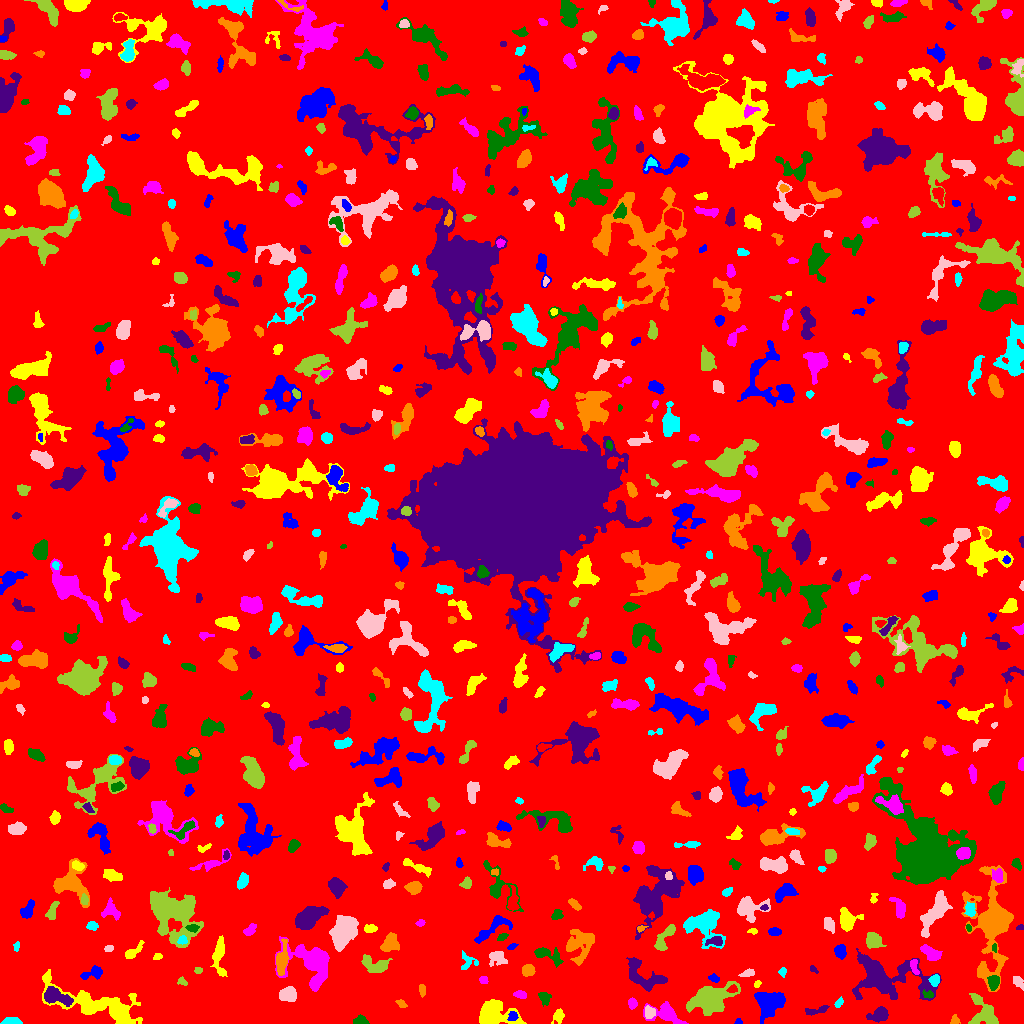

Source data for this figure (header and first rows):
ID, X, Y, A, B, theta, total_flux, mu_max, mu_median, mu_mean, R_fwhm, R_e, R10, R90, x_start, x_end, y_start, y_end, area, greylevel
0, 521.2, 506, 297.4, 296.3, 0.8453, 1480448, 11.0, 1.0, 1.803, 71.46, 235.2, 89.56, 386.5, 0, 1023, 0, 1023, 821294, 1.803
1, 738.4, 1.531, 1.701, 1.384, -0.1084, 81.0, 4.0, 2.0, 2.025, 2.821, 1.871, 0.7979, 2.877, 734, 742, 0, 5, 40, 8.025
2, 558.5, 7.503, 3.26, 2.263, 1.341, 352.0, 7.0, 2.0, 2.687, 3.613, 3.29, 1.262, 5.262, 551, 564, 0, 15, 131, 7.687
3, 665.2, 9.414, 9.067, 4.589, -0.2552, 1528, 10.0, 3.0, 3.839, 5.754, 6.257, 2.257, 10.09, 643, 688, 0, 22, 398, 6.839
4, 360.8, 2.706, 3.464, 2.145, -0.07256, 419.0, 7.0, 4.0, 3.775, 4.478, 3.385, 1.382, 5.078, 353, 369, 0, 9, 111, 7.775
5, 879.6, 9.008, 4.577, 3.102, 0.3331, 1149, 12.0, 4.0, 4.869, 5.352, 4.442, 1.693, 7.269, 866, 888, 1, 17, 236, 8.869
6, 954.6, 3.19, 2.191, 2.037, -1.502, 174.0, 5.0, 2.0, 2.384, 3.29, 2.523, 0.9772, 4.068, 950, 960, 0, 9, 73, 7.384
7, 10.58, 2.287, 4.129, 1.724, 0.0505, 209.0, 4.0, 2.0, 1.672, 4.754, 3.241, 1.262, 5.046, 0, 22, 0, 6, 125, 6.672
8, 649, 11.19, 2.881, 2.575, -1.485, 539.0, 9.0, 4.0, 4.418, 3.868, 3.338, 1.382, 5.352, 645, 655, 5, 18, 122, 11.42
9, 983.9, 10.65, 9.032, 5.767, -1.006, 1899, 8.0, 4.0, 4.015, 9.062, 7.181, 2.821, 11, 968, 998, 0, 30, 473, 7.015
10, 1018, 5.323, 5.201, 3.582, 1.197, 4779, 55.0, 12.0, 17.77, 4.787, 4.146, 1.693, 7.047, 1007, 1023, 0, 27, 269, 21.77
11, 512.7, 7.0, 2.143, 1.798, 0.9462, 110.0, 5.0, 1.0, 1.264, 1.871, 2.459, 0.7979, 3.949, 507, 518, 3, 12, 87, 9.264
12, 493.4, 9.241, 9.087, 6.209, -0.06223, 2784, 13.0, 4.0, 4.149, 5.944, 7.777, 2.821, 12.42, 479, 526, 0, 24, 671, 8.149
13, 632.3, 19.97, 2.503, 2.114, -1.245, 284.0, 7.0, 3.0, 3.087, 3.338, 2.932, 1.128, 4.583, 628, 637, 14, 26, 92, 7.087
14, 543.9, 26.42, 3.105, 2.531, -0.9768, 298.0, 6.0, 2.0, 2.258, 4.068, 3.29, 1.262, 5.352, 538, 551, 17, 31, 132, 7.258
15, 817.2, 13.22, 6.796, 1.753, 0.2187, 331.0, 6.0, 2.0, 2.348, 4.406, 3.785, 1.493, 5.809, 805, 829, 8, 18, 141, 6.348
16, 401.3, 19.42, 2.835, 1.784, -0.7187, 224.0, 6.0, 3.0, 3.155, 3.7, 2.706, 0.9772, 4.222, 395, 407, 16, 24, 71, 7.155
17, 838.7, 20.24, 2.903, 1.554, 0.9566, 172.0, 5.0, 2.0, 2.493, 3.192, 2.585, 0.9772, 4.029, 834, 843, 16, 27, 69, 6.493
18, 287.9, 29.44, 3.686, 2.95, 0.1469, 975.0, 11.0, 4.0, 4.167, 5.015, 4.222, 1.693, 6.676, 279, 296, 22, 37, 234, 9.167
19, 711.1, 24.71, 12.04, 6.02, 0.3674, 3878, 10.0, 4.0, 4.112, 11.17, 9.69, 3.7, 14.87, 686, 740, 8, 42, 943, 8.112
20, 732.5, 34.33, 2.489, 1.859, 0.1821, 302.0, 7.0, 4.0, 4.194, 3.568, 2.706, 1.128, 4.146, 726, 737, 31, 39, 72, 13.19
21, 769, 21.14, 6.974, 5.854, 0.3378, 3085, 13.0, 5.0, 5.15, 7.695, 7.421, 2.877, 11.69, 754, 785, 0, 31, 599, 9.15
22, 99.24, 18.33, 26.67, 7.107, -0.3063, 3936, 8.0, 2.0, 2.745, 10.88, 11.42, 4.068, 18.38, 42, 142, 0, 54, 1434, 6.745
23, 520.4, 28.89, 3.073, 1.697, -0.159, 313.0, 7.0, 3.0, 3.295, 3.613, 2.877, 1.128, 4.583, 513, 526, 25, 33, 95, 7.295
24, 928.8, 28.98, 2.497, 1.706, -0.3268, 131.0, 5.0, 1.0, 1.747, 2.523, 2.326, 0.7979, 4.029, 922, 933, 25, 34, 75, 8.747
25, 54.88, 27.78, 7.461, 3.403, -0.3836, 1210, 11.0, 3.0, 3.428, 4.853, 5.078, 1.871, 8.813, 44, 73, 17, 37, 353, 10.43
26, 421.9, 33.4, 3.447, 1.119, -1.409, 63.0, 2.0, 1.0, 0.8077, 3.949, 2.326, 0.9772, 3.656, 419, 425, 26, 39, 78, 5.808
27, 934.6, 43.28, 2.592, 2.298, 1.314, 386.0, 8.0, 3.0, 3.574, 3.827, 3.09, 1.262, 4.951, 928, 939, 37, 49, 108, 9.574
28, 1018, 41.71, 3.51, 2.133, -0.9389, 336.0, 6.0, 3.0, 3.0, 4.72, 3.478, 1.262, 5.352, 1013, 1023, 33, 47, 112, 7.0
29, 182, 41.77, 2.59, 1.901, -0.5733, 144.0, 4.0, 2.0, 2.149, 4.068, 2.646, 0.9772, 4.029, 177, 187, 38, 47, 67, 6.149
30, 596.2, 34.94, 3.988, 3.709, 0.4132, 1030, 9.0, 3.0, 3.916, 5.557, 4.72, 1.871, 7.736, 587, 606, 25, 43, 263, 7.916
31, 714.4, 45.1, 2.479, 1.561, -0.2826, 310.0, 11.0, 3.0, 4.026, 2.764, 2.394, 0.7979, 3.989, 708, 719, 41, 50, 77, 9.026
32, 757.2, 39.45, 2.052, 1.444, 0.9956, 102.0, 5.0, 2.0, 2.17, 2.326, 2.185, 0.7979, 3.338, 754, 761, 36, 43, 47, 6.17
33, 483.5, 43.5, 2.0, 1.871, 0.0, 128.0, 4.0, 2.0, 1.969, 3.742, 2.459, 0.9772, 3.868, 479, 488, 40, 47, 65, 6.969
34, 993.7, 41.25, 3.438, 2.492, 1.421, 624.0, 10.0, 4.0, 4.052, 4.406, 3.656, 1.382, 5.971, 987, 999, 33, 48, 154, 11.05
35, 642.3, 48.53, 11.98, 5.995, -0.6066, 1733, 10.0, 3.0, 3.162, 5.997, 7.114, 2.523, 11.34, 626, 667, 32, 66, 548, 7.162
36, 527.5, 52.76, 3.006, 2.768, 0.2482, 668.0, 9.0, 5.0, 4.704, 4.983, 3.785, 1.493, 5.726, 522, 535, 47, 59, 142, 8.704
37, 782.7, 51.55, 1.805, 1.624, 1.181, 76.0, 3.0, 1.0, 1.206, 2.764, 2.185, 0.7979, 3.432, 778, 786, 46, 56, 63, 6.206
38, 747, 49.96, 3.732, 1.646, 0.2251, 287.0, 6.0, 3.0, 2.99, 4.184, 3.038, 1.262, 4.72, 738, 754, 47, 55, 96, 6.99
39, 198.2, 53.14, 2.026, 1.631, -0.07506, 109.0, 4.0, 2.0, 2.096, 3.432, 2.326, 0.9772, 3.568, 194, 202, 50, 56, 52, 8.096
40, 242.5, 51.5, 1.607, 1.59, 0.0, 72.0, 3.0, 2.0, 1.565, 2.764, 2.034, 0.7979, 3.192, 240, 246, 48, 55, 46, 6.565
41, 93.13, 50.35, 5.927, 2.689, 0.3104, 526.0, 7.0, 2.0, 2.828, 4.37, 4.107, 1.493, 6.555, 80, 102, 44, 58, 186, 6.828
42, 219.5, 67.21, 10.69, 2.817, -1.541, 1022, 9.0, 3.0, 3.097, 4.687, 5.557, 2.034, 8.667, 210, 227, 47, 88, 330, 7.097
43, 914.4, 56.68, 4.495, 1.664, -1.383, 174.0, 4.0, 2.0, 1.642, 4.37, 3.141, 1.262, 4.787, 910, 919, 49, 64, 106, 8.642
44, 548.2, 68.59, 8.526, 3.137, -0.3291, 694.0, 6.0, 2.0, 2.599, 6.433, 5.046, 1.954, 7.858, 534, 563, 56, 76, 267, 7.599
45, 813.6, 53.9, 2.467, 1.334, -0.7331, 78.0, 3.0, 2.0, 1.56, 2.985, 2.257, 0.7979, 3.432, 810, 818, 50, 58, 50, 8.56
46, 281.9, 63.85, 7.515, 2.617, 1.414, 877.0, 8.0, 2.0, 2.923, 5.441, 4.983, 1.871, 8.253, 276, 289, 48, 85, 300, 8.923
47, 467.9, 61.87, 4.665, 4.237, -0.5423, 333.0, 4.0, 2.0, 2.081, 6.333, 4.334, 1.784, 6.308, 461, 478, 54, 73, 160, 6.081
48, 496.8, 65.88, 4.423, 3.551, -0.3159, 528.0, 6.0, 2.0, 2.538, 5.078, 4.478, 1.693, 7.136, 489, 507, 57, 72, 208, 6.538
49, 375.2, 58.52, 7.354, 3.627, -0.2987, 952.0, 8.0, 2.0, 2.975, 5.614, 5.293, 1.954, 8.74, 361, 392, 51, 69, 320, 6.975
50, 419.8, 63.71, 8.19, 4.379, -0.5122, 3517, 20.0, 4.0, 5.747, 5.863, 6.507, 2.394, 11.44, 403, 443, 50, 79, 612, 9.747
51, 840.4, 71.78, 2.898, 2.404, -1.513, 432.0, 8.0, 2.5, 2.88, 4.334, 3.385, 1.262, 5.323, 834, 846, 64, 79, 150, 7.88
52, 157.1, 66.17, 2.127, 1.612, 0.3795, 83.0, 3.0, 1.0, 1.456, 2.877, 2.257, 0.7979, 3.568, 153, 162, 64, 70, 57, 6.456
53, 930.7, 70.08, 5.513, 2.927, -0.6111, 1018, 8.0, 5.0, 4.504, 6.933, 4.983, 2.034, 7.485, 920, 942, 63, 79, 226, 7.504
54, 994.4, 75.5, 1.844, 1.155, -0.0, 80.0, 4.0, 2.0, 1.951, 2.877, 1.871, 0.5642, 2.821, 992, 996, 71, 80, 41, 9.951
55, 883, 47.11, 19.13, 9.44, -0.1938, 8514, 24.0, 4.0, 5.465, 7.485, 10.4, 3.568, 19.18, 852, 941, 23, 75, 1558, 8.465
56, 578.8, 79.86, 8.308, 6.88, 1.327, 1567, 8.0, 2.0, 2.683, 6.84, 7.001, 2.585, 11.7, 566, 594, 58, 94, 584, 6.683
57, 16.45, 77.06, 2.496, 1.385, 1.434, 105.0, 4.0, 2.0, 1.944, 3.29, 2.326, 0.7979, 3.656, 13, 19, 72, 82, 54, 5.944
58, 108.7, 74.73, 1.954, 1.524, 0.1433, 89.0, 3.0, 2.0, 1.508, 3.09, 2.257, 0.7979, 3.478, 104, 113, 72, 78, 59, 6.508
59, 871.9, 82.27, 3.573, 3.162, -0.7187, 446.0, 6.0, 2.0, 1.906, 4.82, 4.068, 1.493, 6.604, 866, 886, 75, 91, 234, 6.906
... 688 more rows
